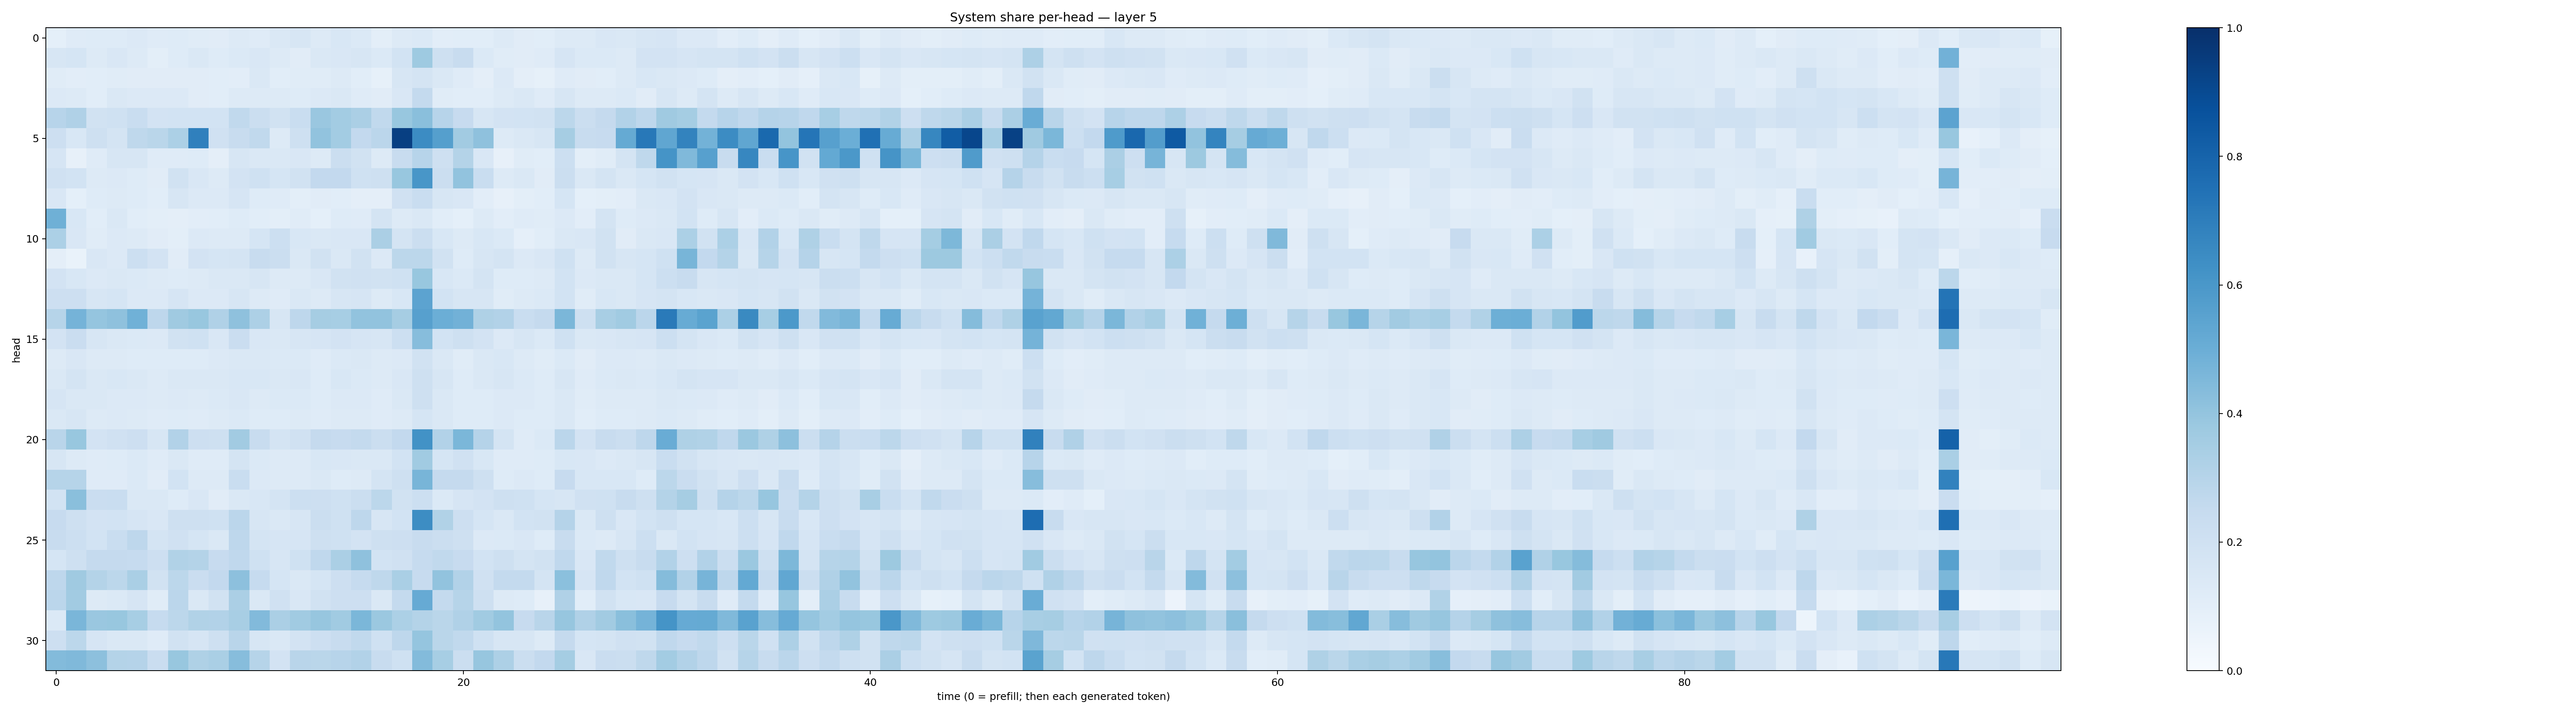

The data file committed next to this chart (first rows):
0.09361646, 0.121020794, 0.12359537, 0.12383875, 0.13359524, 0.117771424, 0.12171535, 0.114147946, 0.11085383, 0.13045806, 0.12064087, 0.14243826, 0.15724622, 0.1325047, 0.1561993, 0.13992648, 0.10083786, 0.12730397, 0.13803324, 0.10388535, 0.108892724, 0.10625147, 0.12536761, 0.11065766
0.1582, 0.1693, 0.1318, 0.149, 0.1326, 0.1002, 0.1249, 0.1424, 0.1245, 0.139, 0.1493, 0.129, 0.1118, 0.1439, 0.149, 0.1578, 0.1377, 0.1874, 0.3732, 0.2082, 0.2352, 0.138, 0.1171, 0.1111
0.1138, 0.1041, 0.108, 0.1146, 0.1129, 0.1113, 0.1107, 0.1114, 0.107, 0.1019, 0.1438, 0.1084, 0.1137, 0.1166, 0.129, 0.1089, 0.0853, 0.1601, 0.1733, 0.1409, 0.1202, 0.09554, 0.1334, 0.09519
0.1339, 0.1311, 0.1063, 0.1467, 0.1338, 0.1357, 0.1367, 0.1127, 0.1068, 0.1286, 0.1266, 0.1305, 0.1224, 0.1332, 0.1452, 0.1204, 0.1095, 0.1512, 0.2541, 0.1147, 0.1092, 0.1083, 0.1276, 0.1418
0.2956, 0.3168, 0.1931, 0.2023, 0.2311, 0.1801, 0.186, 0.1837, 0.1862, 0.2622, 0.2233, 0.1931, 0.2309, 0.3859, 0.3567, 0.3337, 0.2639, 0.3868, 0.4221, 0.2964, 0.2429, 0.1633, 0.1804, 0.1853
0.2118, 0.1561, 0.2101, 0.1775, 0.2706, 0.2886, 0.3296, 0.6902, 0.1961, 0.2378, 0.2643, 0.1284, 0.2049, 0.4037, 0.3591, 0.2606, 0.2831, 0.938, 0.6472, 0.5626, 0.3614, 0.4122, 0.1284, 0.145
0.1665, 0.08103, 0.1182, 0.1598, 0.1566, 0.118, 0.1208, 0.1246, 0.09416, 0.1604, 0.1412, 0.1454, 0.1508, 0.1291, 0.2219, 0.1939, 0.1307, 0.2375, 0.2945, 0.2095, 0.3068, 0.1488, 0.08097, 0.1147
0.198, 0.1871, 0.1304, 0.1349, 0.1232, 0.113, 0.1904, 0.1497, 0.1314, 0.183, 0.1997, 0.1708, 0.1913, 0.2612, 0.2589, 0.1994, 0.2065, 0.387, 0.6045, 0.2198, 0.4034, 0.2308, 0.1286, 0.1467
0.151, 0.092, 0.1219, 0.1315, 0.1221, 0.1072, 0.159, 0.1351, 0.1341, 0.1647, 0.1249, 0.1189, 0.09901, 0.1094, 0.1062, 0.09499, 0.09654, 0.197, 0.2341, 0.1626, 0.1489, 0.1049, 0.07901, 0.09809
0.4918, 0.1559, 0.1061, 0.1426, 0.1074, 0.0985, 0.09424, 0.1038, 0.1061, 0.1214, 0.1058, 0.1004, 0.1143, 0.09179, 0.1245, 0.1175, 0.1786, 0.1265, 0.1476, 0.1084, 0.09029, 0.1263, 0.1032, 0.1211
0.3287, 0.1502, 0.1137, 0.1365, 0.1321, 0.1131, 0.09819, 0.133, 0.1317, 0.1316, 0.1707, 0.2164, 0.1538, 0.1437, 0.1496, 0.152, 0.3339, 0.1733, 0.222, 0.1544, 0.1288, 0.156, 0.1387, 0.08833
0.09499, 0.07027, 0.1514, 0.1352, 0.2164, 0.1804, 0.1108, 0.1825, 0.1685, 0.1783, 0.2409, 0.2229, 0.1484, 0.1903, 0.1462, 0.1928, 0.1366, 0.2787, 0.2785, 0.1932, 0.125, 0.1617, 0.176, 0.1353
0.1814, 0.1533, 0.1363, 0.143, 0.137, 0.1313, 0.1213, 0.1293, 0.1475, 0.1429, 0.161, 0.1262, 0.1283, 0.1488, 0.1933, 0.1957, 0.1919, 0.2004, 0.3883, 0.1524, 0.1368, 0.1738, 0.1248, 0.1223
0.2141, 0.2141, 0.1579, 0.1714, 0.1366, 0.1357, 0.1669, 0.1361, 0.1345, 0.1586, 0.1305, 0.1204, 0.1408, 0.1283, 0.1579, 0.1668, 0.1291, 0.1547, 0.5464, 0.1853, 0.1608, 0.1575, 0.1142, 0.1326
0.2986, 0.4734, 0.3956, 0.4116, 0.4882, 0.277, 0.3704, 0.3893, 0.3182, 0.4111, 0.326, 0.1632, 0.276, 0.3502, 0.3476, 0.4059, 0.406, 0.35, 0.5603, 0.4986, 0.4837, 0.3226, 0.3088, 0.2341
0.1832, 0.2273, 0.1631, 0.1475, 0.1383, 0.1355, 0.1934, 0.2021, 0.1496, 0.2283, 0.1493, 0.1463, 0.1588, 0.1664, 0.1833, 0.1653, 0.1627, 0.2149, 0.4298, 0.1875, 0.209, 0.1803, 0.1356, 0.1576
0.1325, 0.1496, 0.1275, 0.1314, 0.1249, 0.1221, 0.1248, 0.1236, 0.1339, 0.1465, 0.1417, 0.1373, 0.1389, 0.121, 0.1384, 0.141, 0.1263, 0.1343, 0.1939, 0.1413, 0.1164, 0.1418, 0.1535, 0.1325
0.1483, 0.1744, 0.148, 0.1549, 0.1407, 0.1272, 0.1456, 0.1414, 0.1452, 0.156, 0.1557, 0.1426, 0.1518, 0.1243, 0.1527, 0.1386, 0.1254, 0.1516, 0.2077, 0.1584, 0.1229, 0.1483, 0.1579, 0.1402
0.1645, 0.147, 0.144, 0.136, 0.1334, 0.1259, 0.1365, 0.1298, 0.1404, 0.1518, 0.1265, 0.1406, 0.1386, 0.1235, 0.1335, 0.1354, 0.1205, 0.1423, 0.2101, 0.1463, 0.1248, 0.1224, 0.1355, 0.133
0.1482, 0.1606, 0.1292, 0.1366, 0.1283, 0.1206, 0.1241, 0.1172, 0.1305, 0.1386, 0.1226, 0.1246, 0.1265, 0.1179, 0.1285, 0.1274, 0.12, 0.1319, 0.1685, 0.1436, 0.1222, 0.1219, 0.1366, 0.1223
0.2896, 0.3877, 0.1819, 0.1987, 0.2145, 0.1631, 0.3095, 0.2115, 0.206, 0.3596, 0.2352, 0.1735, 0.1956, 0.2527, 0.2427, 0.2572, 0.224, 0.2594, 0.6222, 0.312, 0.4585, 0.3038, 0.1751, 0.1188
0.1612, 0.1287, 0.1179, 0.1238, 0.1397, 0.1193, 0.1456, 0.1197, 0.1193, 0.1792, 0.1387, 0.1308, 0.1272, 0.1544, 0.1515, 0.1464, 0.1459, 0.1871, 0.3664, 0.1707, 0.196, 0.1541, 0.1193, 0.1204
0.2989, 0.3003, 0.1176, 0.1182, 0.1391, 0.1126, 0.1864, 0.1289, 0.132, 0.2312, 0.1367, 0.1288, 0.1255, 0.1424, 0.1248, 0.1289, 0.1753, 0.2048, 0.4682, 0.2524, 0.2538, 0.2057, 0.1241, 0.1347
0.1875, 0.4231, 0.2281, 0.2309, 0.1472, 0.146, 0.1223, 0.1506, 0.1107, 0.1442, 0.1527, 0.1747, 0.2164, 0.2147, 0.2, 0.2202, 0.2781, 0.1916, 0.2185, 0.1383, 0.1646, 0.1802, 0.2072, 0.2002
0.2459, 0.2065, 0.1833, 0.1846, 0.1651, 0.151, 0.2091, 0.206, 0.2028, 0.2834, 0.1604, 0.1467, 0.1617, 0.2248, 0.2003, 0.276, 0.1631, 0.1847, 0.6435, 0.314, 0.214, 0.1705, 0.1449, 0.1854
0.2417, 0.2154, 0.1858, 0.2307, 0.274, 0.1796, 0.1985, 0.1704, 0.1456, 0.2741, 0.1753, 0.1667, 0.165, 0.2109, 0.2013, 0.1799, 0.2053, 0.2131, 0.2364, 0.2221, 0.2074, 0.136, 0.1382, 0.1495
0.1713, 0.2076, 0.2532, 0.253, 0.2489, 0.2131, 0.3125, 0.3059, 0.2423, 0.2684, 0.2007, 0.1635, 0.2021, 0.267, 0.3339, 0.4107, 0.1854, 0.199, 0.2474, 0.2649, 0.2425, 0.184, 0.204, 0.176
0.2755, 0.3705, 0.3056, 0.2781, 0.3364, 0.1918, 0.2809, 0.2295, 0.2599, 0.4156, 0.2479, 0.1707, 0.1472, 0.1708, 0.2131, 0.2475, 0.2697, 0.3387, 0.2443, 0.4032, 0.3106, 0.1978, 0.2541, 0.2564
0.2847, 0.3595, 0.1308, 0.1393, 0.1653, 0.1165, 0.2819, 0.1472, 0.1922, 0.3321, 0.1418, 0.1971, 0.152, 0.1898, 0.2117, 0.211, 0.1433, 0.257, 0.5148, 0.2551, 0.2994, 0.209, 0.1282, 0.1246
0.1376, 0.4643, 0.3865, 0.3885, 0.3449, 0.2474, 0.281, 0.3157, 0.3087, 0.3414, 0.4428, 0.334, 0.3636, 0.394, 0.3662, 0.4593, 0.3821, 0.3308, 0.3058, 0.2885, 0.3176, 0.365, 0.3991, 0.2439
0.2134, 0.2775, 0.1662, 0.145, 0.1426, 0.1181, 0.1913, 0.1645, 0.2035, 0.2909, 0.1624, 0.147, 0.182, 0.2116, 0.2417, 0.2653, 0.2, 0.2751, 0.3972, 0.2884, 0.2648, 0.2008, 0.1603, 0.1595
0.4385, 0.4472, 0.4159, 0.305, 0.3027, 0.2292, 0.3894, 0.3239, 0.3382, 0.4317, 0.2992, 0.1806, 0.2892, 0.2869, 0.2955, 0.3115, 0.2418, 0.2019, 0.4392, 0.3469, 0.2241, 0.3939, 0.3251, 0.2202
